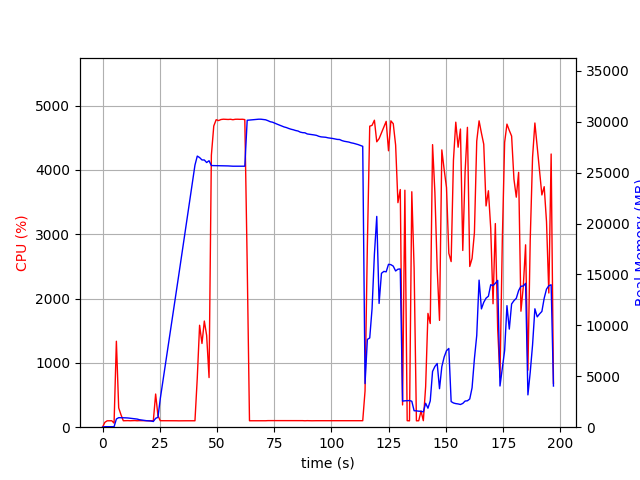

Data behind this chart, as committed beside it:
elapsed_time, nproc, cpu, mem_real, mem_virtual
4.100799560546875e-05, 1, 0.0, 8.637, 3186
1.007, 1, 75.5, 49.2, 645.4
2.014, 1, 99.3, 49.2, 645.4
3.022, 1, 100.2, 49.2, 645.4
4.029, 1, 100.3, 49.2, 645.4
5.035, 2, 63.6, 44.69, 3327
6.043, 1, 1336, 803.3, 4834
7.052, 1, 300.5, 935.8, 4898
8.06, 1, 193.4, 933.8, 4978
9.068, 1, 100.2, 931.2, 4978
10.08, 1, 101.2, 919.5, 4978
11.08, 1, 102.2, 905.7, 4978
12.09, 1, 100.2, 880.1, 4978
13.1, 1, 102.1, 846.2, 4978
14.11, 1, 103.1, 824, 4978
15.12, 1, 100.1, 797.8, 4978
16.13, 1, 102.2, 734.4, 4978
17.14, 1, 101.0, 700.9, 4978
18.15, 1, 101.0, 661.3, 4978
19.16, 1, 101.0, 639.9, 4978
20.16, 1, 101.0, 621, 4978
21.17, 1, 101.0, 605.8, 4978
22.19, 1, 100.0, 561.5, 4978
23.2, 1, 515.6, 870.6, 5500
24.21, 1, 180.1, 966.9, 7140
25.22, 1, 101.0, 2793, 70822
26.23, 1, 101.0, 4304, 70822
27.24, 1, 102.0, 5813, 70822
28.25, 1, 102.0, 7297, 70822
29.26, 1, 100.9, 8805, 70822
30.27, 1, 100.9, 10334, 70822
31.28, 1, 100.9, 11865, 70822
32.29, 1, 100.0, 13394, 70822
33.3, 1, 99.0, 14949, 70822
34.31, 1, 99.9, 16475, 70822
35.32, 1, 100.0, 18020, 70822
36.33, 1, 100.0, 19543, 70822
37.34, 1, 100.0, 21105, 70822
38.35, 1, 99.9, 22653, 70822
39.36, 1, 99.9, 24199, 70822
40.37, 1, 99.9, 25740, 70822
41.38, 1, 766.4, 26625, 70822
42.39, 1, 1585, 26480, 70822
43.44, 1, 1302, 26245, 70822
44.46, 1, 1650, 26242, 70822
45.47, 1, 1427, 25993, 70822
46.53, 1, 771.5, 26167, 70830
47.54, 1, 4227, 25694, 70830
48.59, 1, 4683, 25690, 70830
49.64, 1, 4780, 25688, 70830
50.69, 1, 4767, 25677, 70830
51.74, 1, 4783, 25672, 70830
52.79, 1, 4788, 25669, 70830
53.83, 1, 4787, 25662, 70830
54.87, 1, 4784, 25658, 70830
55.91, 1, 4787, 25645, 70830
56.95, 1, 4780, 25631, 70830
57.99, 1, 4787, 25631, 70830
59.02, 1, 4788, 25631, 70830
60.07, 1, 4786, 25631, 70830
... 135 more rows
